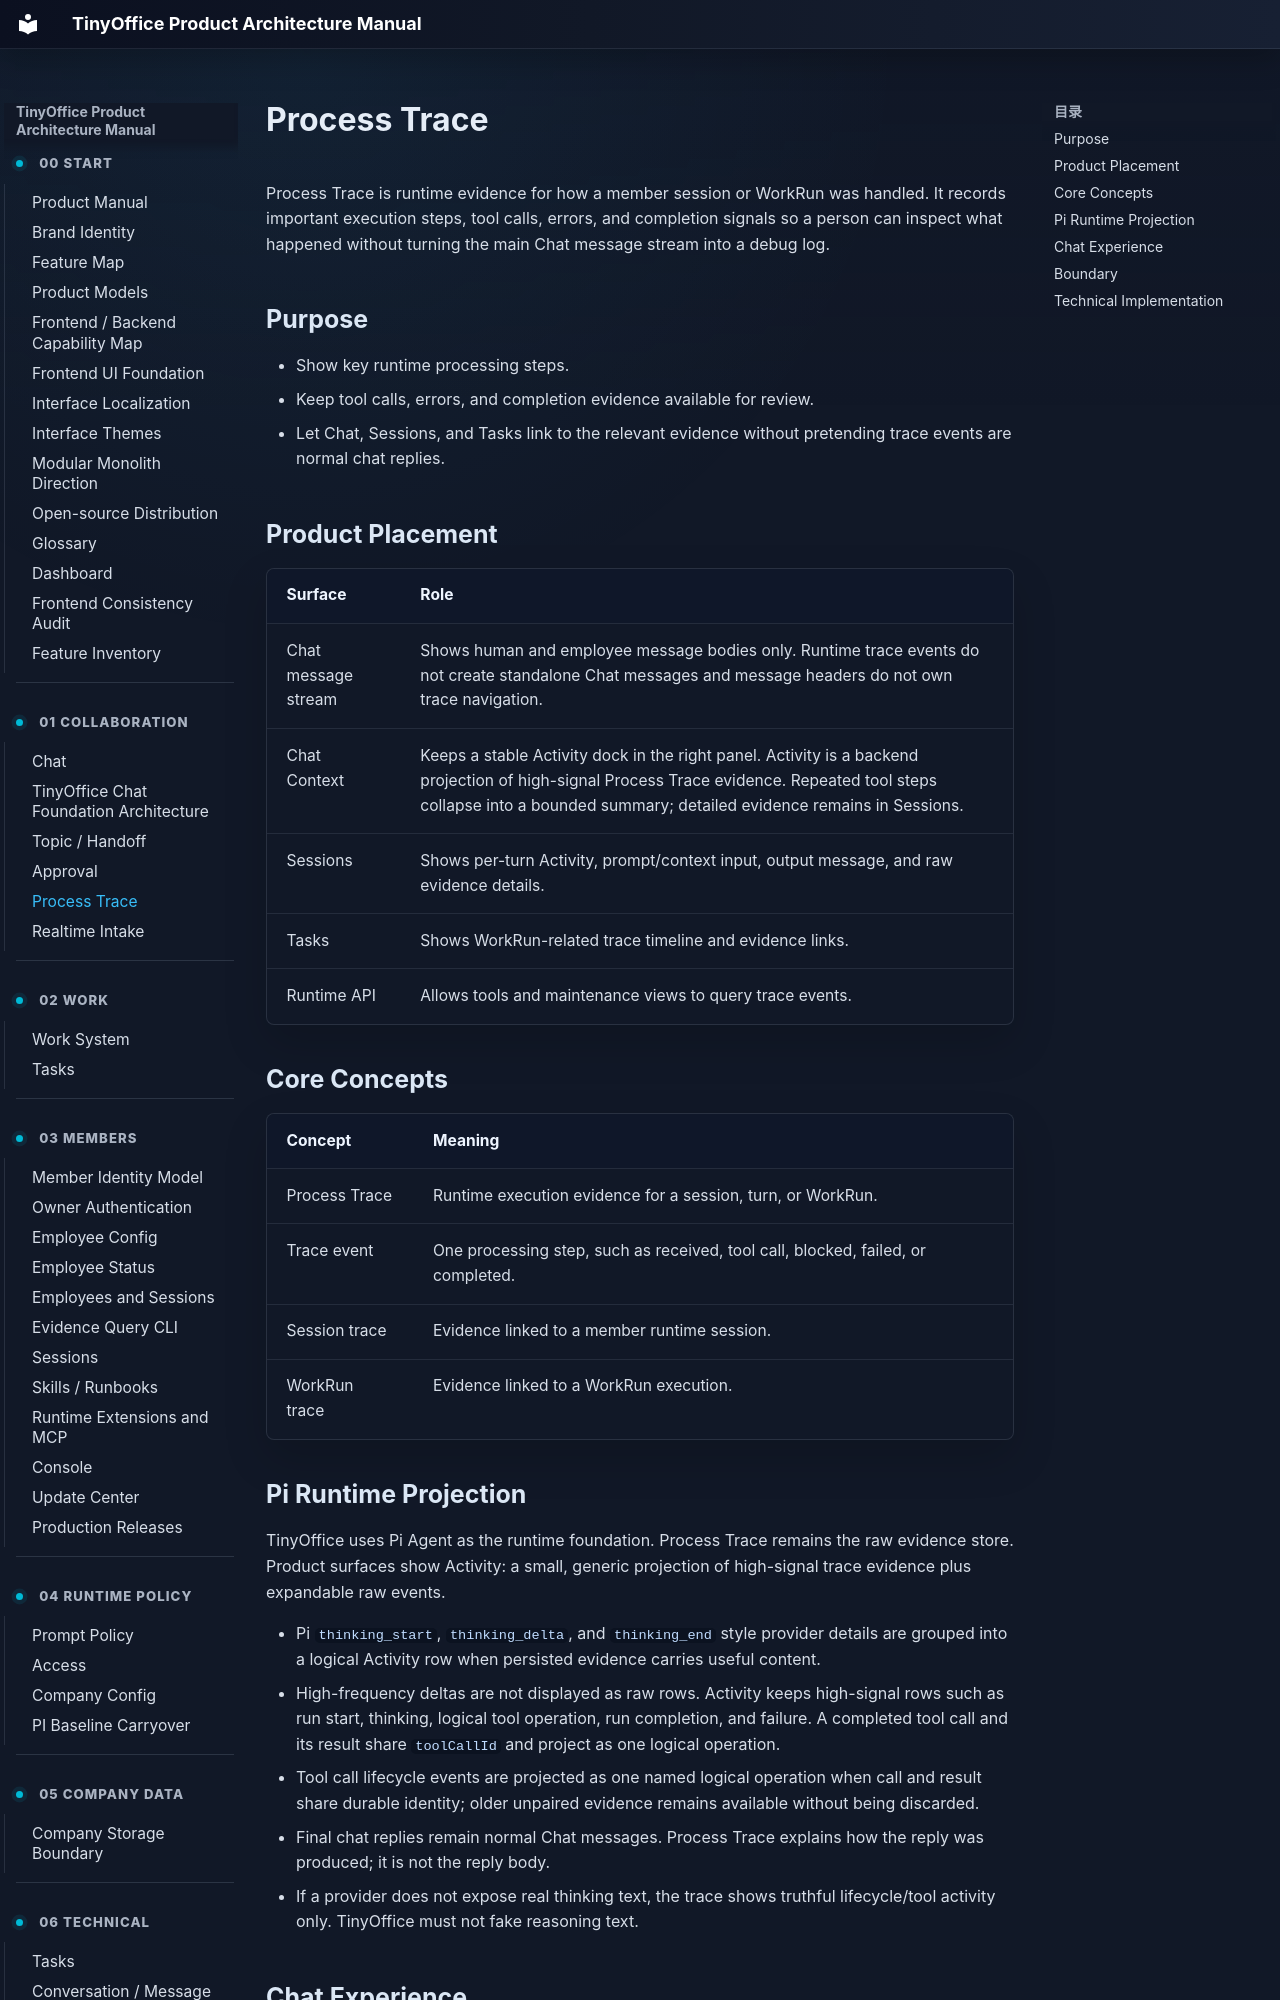

repository: xuziho/TinyOffice · page: product/process-trace/index.html · generator: mkdocs

# Process Trace

Process Trace is runtime evidence for how a member session or WorkRun was handled. It records important execution steps, tool calls, errors, and completion signals so a person can inspect what happened without turning the main Chat message stream into a debug log.

## Purpose

- Show key runtime processing steps.
- Keep tool calls, errors, and completion evidence available for review.
- Let Chat, Sessions, and Tasks link to the relevant evidence without pretending trace events are normal chat replies.

## Product Placement

| Surface | Role |
| --- | --- |
| Chat message stream | Shows human and employee message bodies only. Runtime trace events do not create standalone Chat messages and message headers do not own trace navigation. |
| Chat Context | Keeps a stable Activity dock in the right panel. Activity is a backend projection of high-signal Process Trace evidence. Repeated tool steps collapse into a bounded summary; detailed evidence remains in Sessions. |
| Sessions | Shows per-turn Activity, prompt/context input, output message, and raw evidence details. |
| Tasks | Shows WorkRun-related trace timeline and evidence links. |
| Runtime API | Allows tools and maintenance views to query trace events. |

## Core Concepts

| Concept | Meaning |
| --- | --- |
| Process Trace | Runtime execution evidence for a session, turn, or WorkRun. |
| Trace event | One processing step, such as received, tool call, blocked, failed, or completed. |
| Session trace | Evidence linked to a member runtime session. |
| WorkRun trace | Evidence linked to a WorkRun execution. |
